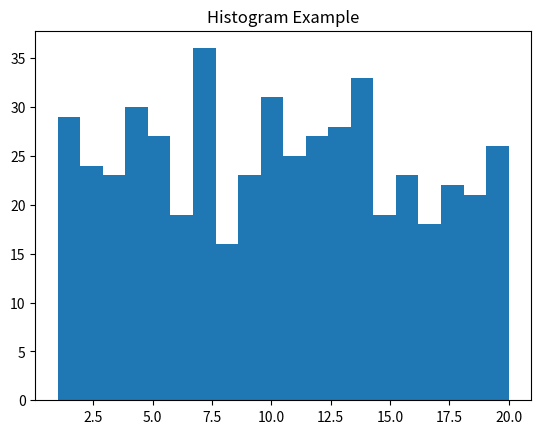

Write Python code to recreate this figure.
# histogram example
import matplotlib.pyplot as plt

# used for distribution analysis
# data
import random
data = [random.randint(1, 20) for _ in range(500)]

plt. hist(data, bins=20) # histgram chart
plt.title("Histogram Example")
plt.show()
